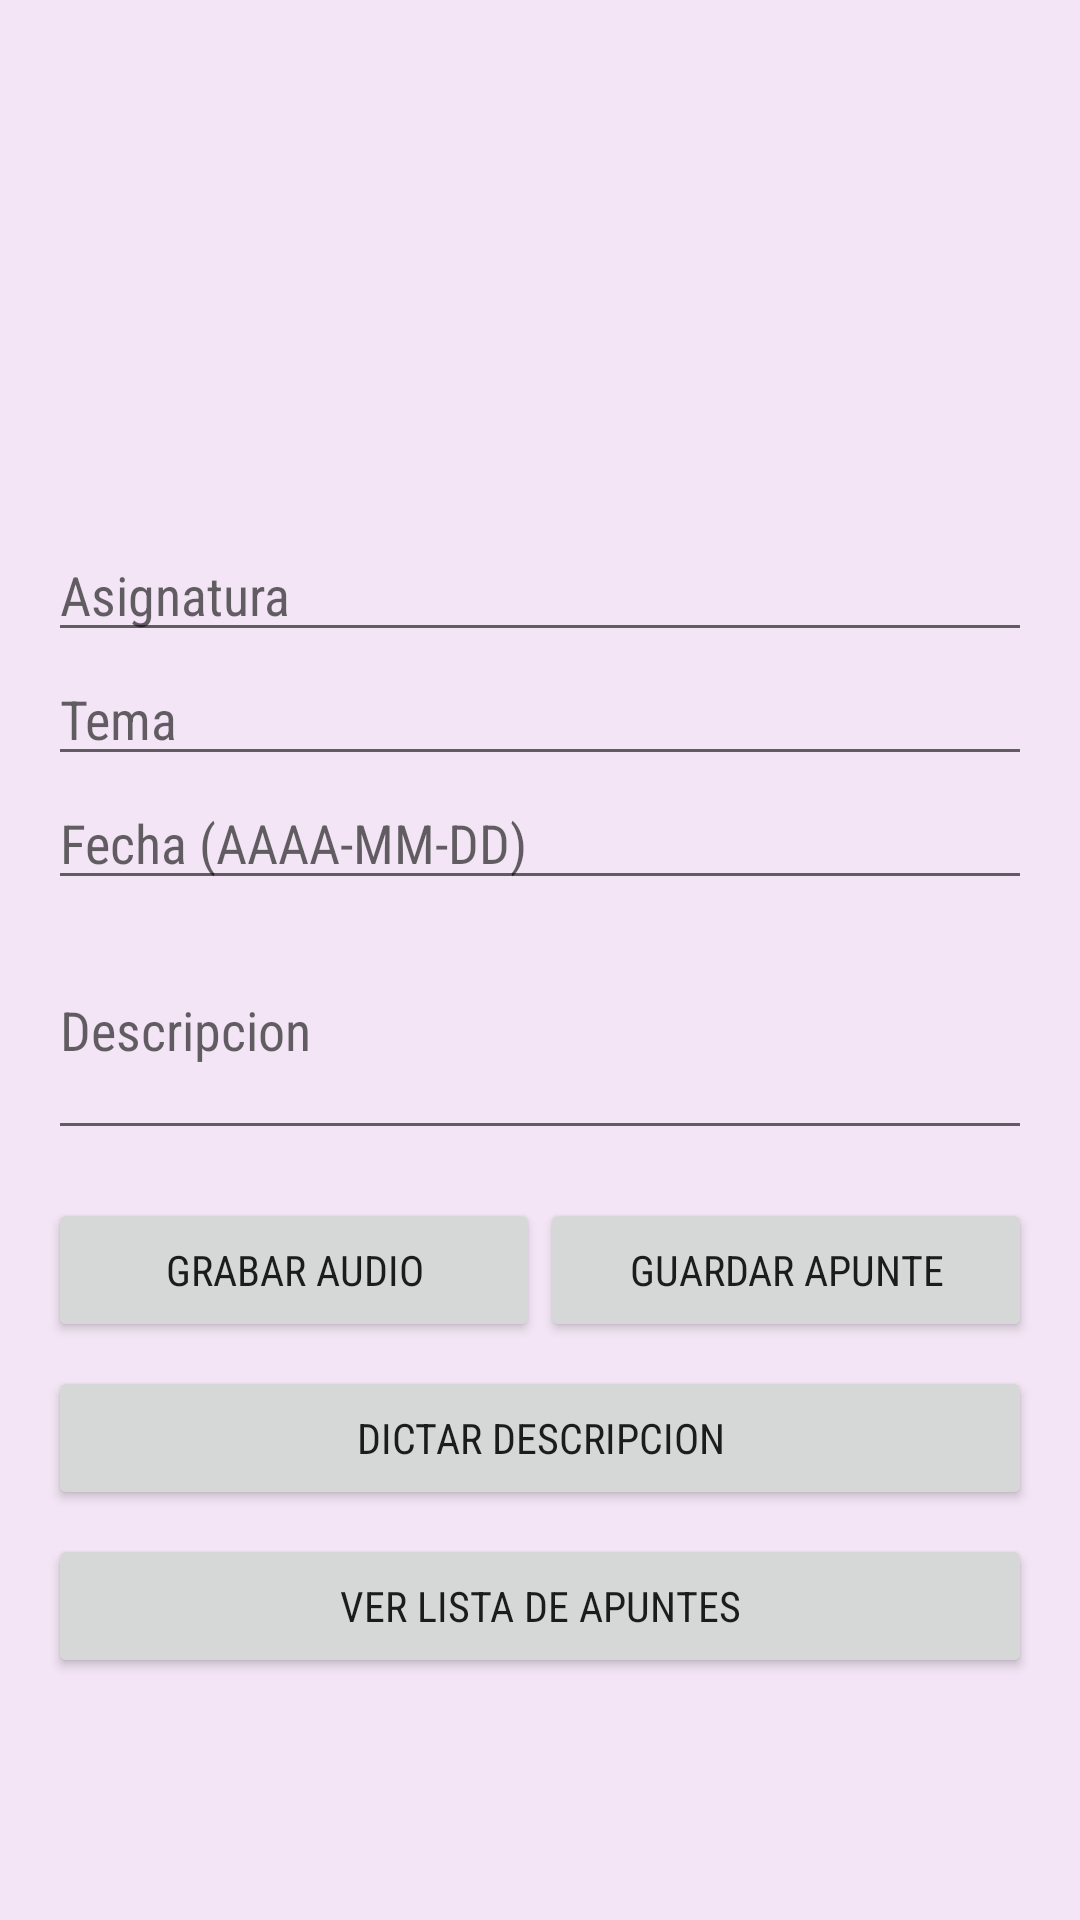

Layout XML and referenced resources for this Android screen:
<!-- AndroidManifest.xml: application theme Theme.PM1EC7072 -->
<!-- res/layout/activity_registro.xml -->
<?xml version="1.0" encoding="utf-8"?>
<LinearLayout xmlns:android="http://schemas.android.com/apk/res/android"
    android:layout_width="match_parent"
    android:layout_height="match_parent"
    android:orientation="vertical">

    <ImageView
        android:id="@+id/iv_cabecera"
        android:layout_width="match_parent"
        android:layout_height="0dp"
        android:layout_weight="1"
        android:contentDescription="Imagen de cabecera"
        android:scaleType="centerInside"
        android:src="@drawable/unnamed" />

    <ScrollView
        android:layout_width="match_parent"
        android:layout_height="0dp"
        android:layout_weight="3"
        android:fillViewport="true">

        <LinearLayout
            android:layout_width="match_parent"
            android:layout_height="wrap_content"
            android:orientation="vertical"
            android:padding="16dp">

            <EditText
                android:id="@+id/et_asignatura"
                android:layout_width="match_parent"
                android:layout_height="wrap_content"
                android:hint="Asignatura" />

            <EditText
                android:id="@+id/et_tema"
                android:layout_width="match_parent"
                android:layout_height="wrap_content"
                android:hint="Tema" />

            <EditText
                android:id="@+id/et_fecha"
                android:layout_width="match_parent"
                android:layout_height="wrap_content"
                android:hint="Fecha (AAAA-MM-DD)"
                android:inputType="text" />

            <EditText
                android:id="@+id/et_descripcion"
                android:layout_width="match_parent"
                android:layout_height="wrap_content"
                android:hint="Descripcion"
                android:minLines="3" />

            <LinearLayout
                android:layout_width="match_parent"
                android:layout_height="wrap_content"
                android:orientation="horizontal"
                android:layout_marginTop="16dp">

                <Button
                    android:id="@+id/btn_grabar"
                    android:layout_width="0dp"
                    android:layout_height="wrap_content"
                    android:layout_weight="1"
                    android:text="Grabar Audio" />

                <Button
                    android:id="@+id/btn_guardar"
                    android:layout_width="0dp"
                    android:layout_height="wrap_content"
                    android:layout_weight="1"
                    android:text="Guardar Apunte" />
            </LinearLayout>

            <Button
                android:id="@+id/btn_ir_dictado_desde_registro"
                android:layout_width="match_parent"
                android:layout_height="wrap_content"
                android:text="Dictar Descripcion"
                android:layout_marginTop="8dp" />

            <Button
                android:id="@+id/btn_ver_lista"
                android:layout_width="match_parent"
                android:layout_height="wrap_content"
                android:text="Ver Lista de Apuntes"
                android:layout_marginTop="8dp" />

        </LinearLayout>
    </ScrollView>

</LinearLayout>
<!-- resources referenced by this layout -->
<resources>
  <style name="Theme.PM1EC7072" parent="Theme.MaterialComponents.DayNight.NoActionBar">
          <item name="colorPrimary">@color/color_primary</item>
          <item name="colorPrimaryVariant">@color/color_primary_dark</item>
          <item name="colorAccent">@color/color_accent</item>
          <item name="android:fontFamily">sans-serif-condensed</item>
          <item name="android:windowBackground">@color/color_background</item>
      </style>
  <color name="color_primary">#4A148C</color>
  <color name="color_primary_dark">#310063</color>
  <color name="color_accent">#00BCD4</color>
  <color name="color_background">#F3E5F5</color>
</resources>
